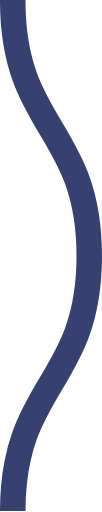
t = 0.00 s
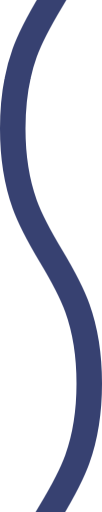
t = 0.08 s
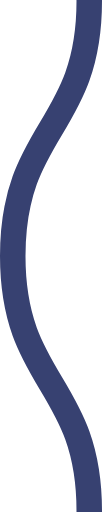
t = 0.15 s
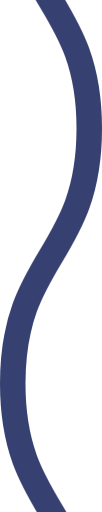
t = 0.23 s

The animated SVG that drew these frames (rendered in a browser with its animation timeline set to each time). Animation: 1 CSS @keyframes rule; one cycle of 0.30 s, repeats indefinitely.

<svg xmlns="http://www.w3.org/2000/svg" xmlns:xlink="http://www.w3.org/1999/xlink" xmlns:ev="http://www.w3.org/2001/xml-events" viewBox="0 0 4 20">

    <path fill="none" stroke="#374171" stroke-width="1" class="st0" d="M0.5,0 c 0,5, 3,5, 3,10 s -3,5,-3,10 c 0,5, 3,5, 3,10 s -3,5,-3,10" />

        <style type="text/css">
        .st0 {
            animation: shift 0.3s linear infinite;
        }
        @keyframes shift {
            from {
                transform: translateY(-20px);
            }
            to {
                transform: translateY(0);
            }
        }
        @media (prefers-reduced-motion: reduce) {
          .st0 {
            animation: none;
          }
        }
        </style>
</svg>
